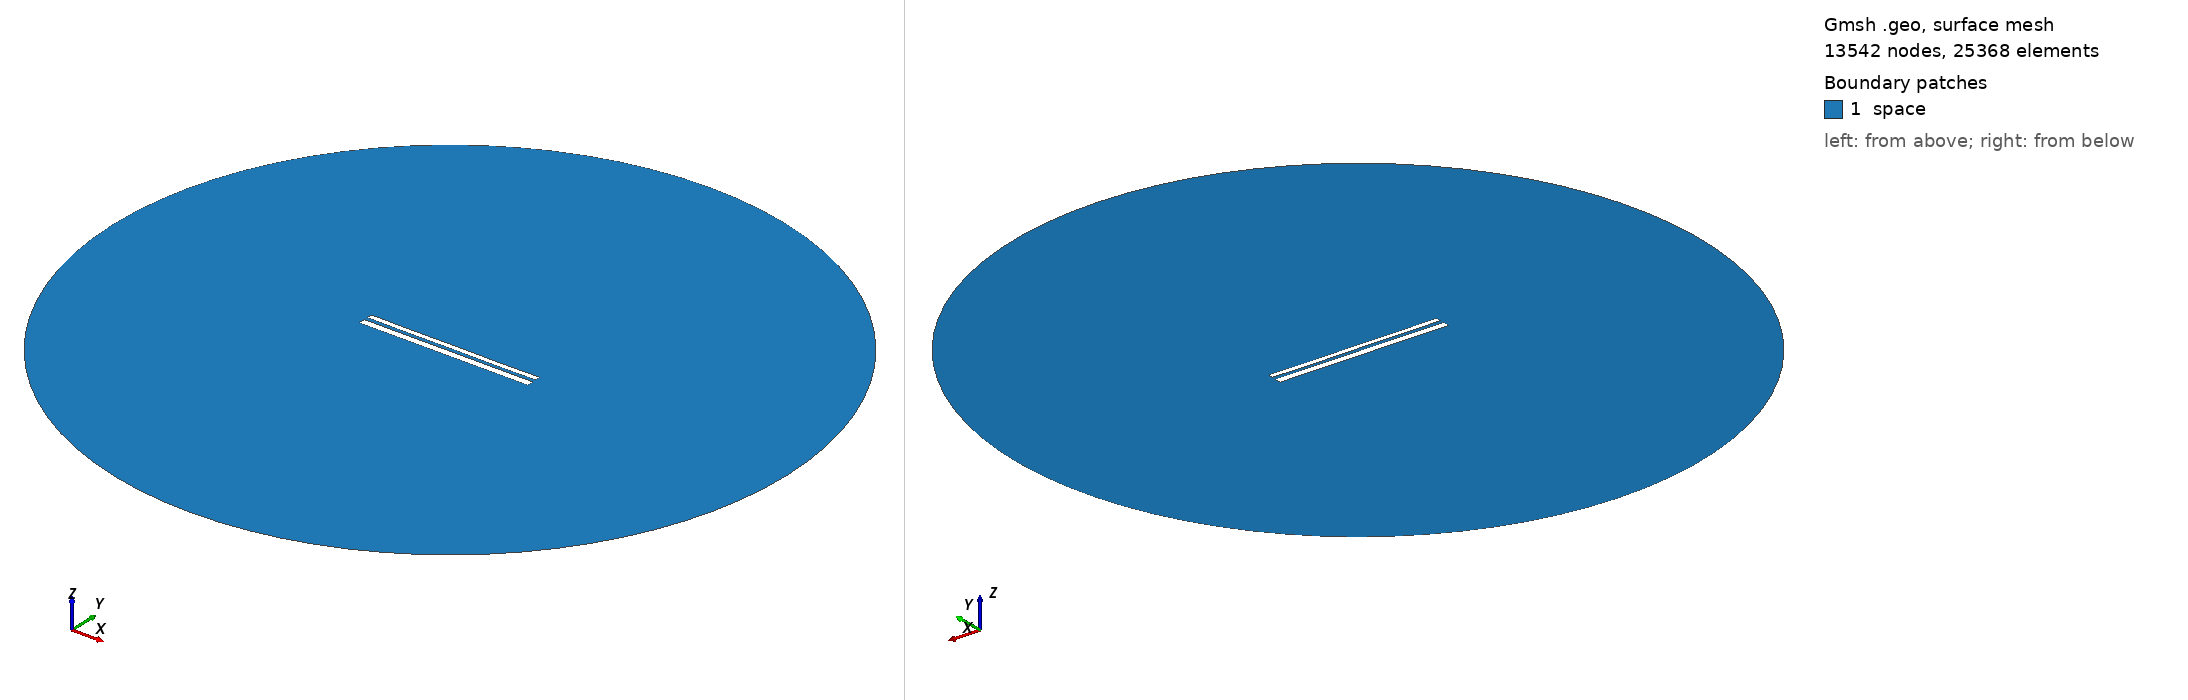

Gmsh geometry script, surface-meshed: 13542 nodes, 25368 surface elements. Boundary patches (legend numbers): 1 space. Left view from above one corner, right view from below the opposite corner. Legend entries are the model's physical surfaces. The drawing asked Gmsh for element sizes between 1% and 20% of the model's largest extent; the script's own settings can give other sizes.

=== 10662.geo (drawn) ===
//---------------------------------------
// Geometry kernel
//---------------------------------------

SetFactory("OpenCASCADE");



//---------------------------------------
// Parameters of the geometry
//---------------------------------------

// Overetch of the upper plate
overetch = 0.375;

// Distance between the plates
distance = 2.0;

// Discretization over the x axis (for the deformation)
nx = 50; 

// Length of the plate
L = 100 - overetch; 

// Number of modes
n = 4; 

// 1st mode coefficient
coeff(1) = -0.15;
beta(1) = 0.596864 * 3.1415926535 / L;

// 2nd mode coefficient
coeff(2) = -0.075;
beta(2) = 1.49418 * 3.1415926535 / L;

// 3rd mode coefficient
coeff(3) = 0.0;
beta(3) = 2.50025 * 3.1415926535 / L;

// 4th mode coefficient
coeff(4) = -0.075;
beta(4) = 3.49999 * 3.1415926535 / L;



//---------------------------------------
// Upper plate (deformed rectangle)
//---------------------------------------

// Coordiantes of the upper plate
xmin = -50;
xmax = 50 - overetch;

// Height of the upper plate
yheight = 4 - 2 * overetch;

// Indexes of the points
UpperID[] = {};
LowerID[] = {};
LeftID[] = {};
RightID[] = {};

// Point index
p = 1;

// Horizontal edges
For i In {1:nx}
    x = xmin + (i-1)*(xmax - xmin)/(nx-1);

    y_bottom = distance / 2 + overetch;
    For j In {1:n}
        C = (Cosh(beta(j)*L) + Cos(beta(j)*L)) / (Sinh(beta(j)*L) + Sin(beta(j)*L));
        y_bottom  = y_bottom + coeff(j) * (Cosh(beta(j)*(x+50)) - Cos(beta(j)*(x+50)) - C * (Sinh(beta(j)*(x+50)) - Sin(beta(j)*(x+50))));
    EndFor

    y_top = y_bottom + yheight;

    Point(p) = {x, y_top, 0, 1.0};
    UpperID[i] = p;
    p = p + 1;

    Point(p) = {x, y_bottom, 0, 1.0};
    LowerID[i] = p;
    p = p + 1;
EndFor

// Create point lists
UpperPts[] = {}; LowerPts[] = {};
For i In {1:nx}
  UpperPts[] += {UpperID[i]};
  LowerPts[] += {LowerID[i]};
EndFor

// Build splines
Spline(1) = {UpperPts[]};
Spline(2) = {LowerPts[]};
Line(3) = {LowerPts[nx-1], UpperPts[nx-1]};
Line(4) = {LowerPts[0], UpperPts[0]};

// Build the plane surface
Curve Loop(1) = {2, 3, -1, -4};
Plane Surface(1) = {1};



//---------------------------------------
// Lower plate (rectangle)
//---------------------------------------

// Vertices
Point(1001) = {-50, -1, 0, 1.0};
Point(1002) = { 50, -1, 0, 1.0};
Point(1003) = { 50,  -5, 0, 1.0};
Point(1004) = {-50,  -5, 0, 1.0};

// Edges
Line(5) = {1001, 1002};
Line(6) = {1002, 1003};
Line(7) = {1003, 1004};
Line(8) = {1004, 1001};

// Plane surface
Line Loop(2) = {5, 6, 7, 8};
Plane Surface(2) = {2}; 



//---------------------------------------
// Outer (fictious) boundary
//---------------------------------------

// Points
Point(1005) = {0, 0, 0};       // Center
Point(1006) = {200, 0, 0};     // Start point
Point(1007) = {0, 200, 0};     // 90 degrees
Point(1008) = {-200, 0, 0};    // 180 degrees
Point(1009) = {0, -200, 0};    // 270 degrees

// Circle arcs (each needs start, center, end)
Circle(9) = {1006, 1005, 1007};
Circle(10) = {1007, 1005, 1008};
Circle(11) = {1008, 1005, 1009};
Circle(12) = {1009, 1005, 1006};

// Plane surface for the entire domain
Curve Loop(3) = {9, 10, 11, 12};
Surface(3) = {3};

// Subtract the plates from the whole domain to obtain the actual domain where we want to solve the equations
BooleanDifference{ Surface{3}; Delete; }{ Surface{1}; Surface{2}; Delete; }




//---------------------------------------
// Transfinite Lines/Curves
//---------------------------------------

// Set the number of points on the boundaries
r = 7;

// Plates
Transfinite Curve {1, 2} = 50*r Using Progression 1;
Transfinite Curve {3, 4} = 2*r Using Progression 1;
Transfinite Line {5, 7} = 50*r Using Progression 1;
Transfinite Line {6, 8} = 2*r Using Progression 1;

// Outer boundary
Transfinite Line {9, 10, 11, 12} = 20 Using Progression 1;



//---------------------------------------
// Physical groups
//---------------------------------------                

// Physical curves (boundaries)
Physical Line("force_segment", 10) = {2};
Physical Line("upper_plate", 11) = {1, 3, 4};
Physical Line("lower_plate", 12) = {5, 6, 7, 8};
Physical Line("boundary", 20) = {9, 10, 11, 12};

// Physical Surfaces
Physical Surface("space", 30) = {3};



//---------------------------------------
// 6. Generate the Mesh
//---------------------------------------

// 2D mesh generation
Mesh 2;
